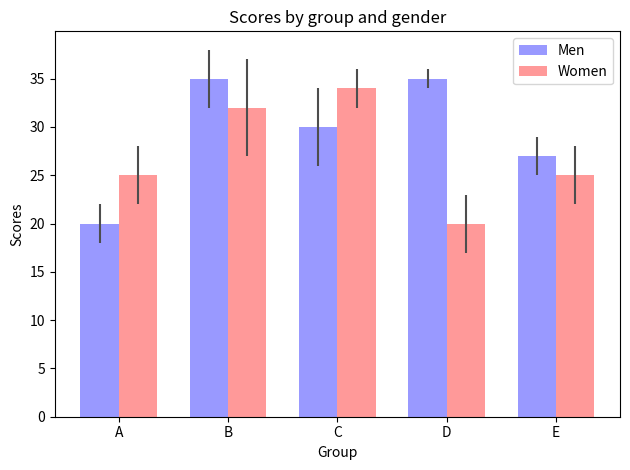

Reproduce this figure in Python.
import numpy as np
import matplotlib.pyplot as plt
from matplotlib.ticker import MaxNLocator
from collections import namedtuple


n_groups = 5

means_men = (20, 35, 30, 35, 27)
std_men = (2, 3, 4, 1, 2)

means_women = (25, 32, 34, 20, 25)
std_women = (3, 5, 2, 3, 3)

fig, ax = plt.subplots()

index = np.arange(n_groups)
bar_width = 0.35

opacity = 0.4
error_config = {"ecolor": "0.3"}

rects1 = ax.bar(
    index,
    means_men,
    bar_width,
    alpha=opacity,
    color="b",
    yerr=std_men,
    error_kw=error_config,
    label="Men",
)

rects2 = ax.bar(
    index + bar_width,
    means_women,
    bar_width,
    alpha=opacity,
    color="r",
    yerr=std_women,
    error_kw=error_config,
    label="Women",
)

ax.set_xlabel("Group")
ax.set_ylabel("Scores")
ax.set_title("Scores by group and gender")
ax.set_xticks(index + bar_width / 2)
ax.set_xticklabels(("A", "B", "C", "D", "E"))
ax.legend()

fig.tight_layout()
plt.show()
